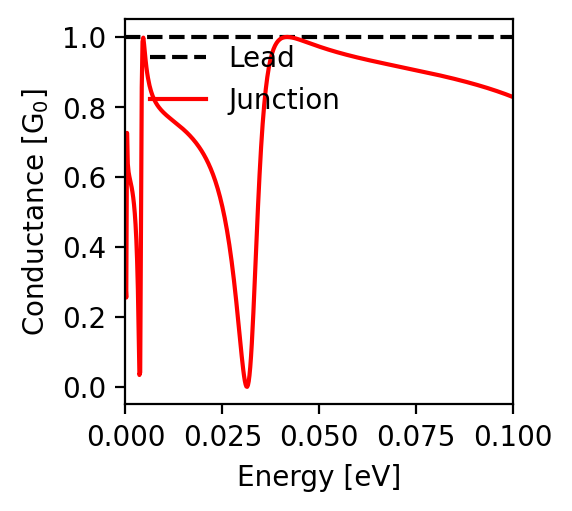

Values plotted in this chart, from the file beside it:
energy; conductance
-0.1; 0.828
-0.0998; 0.829
-0.0996; 0.83
-0.0994; 0.831
-0.0992; 0.832
-0.099; 0.833
-0.0988; 0.834
-0.0986; 0.834
-0.0984; 0.835
-0.0982; 0.836
-0.098; 0.837
-0.0978; 0.838
-0.0976; 0.838
-0.0974; 0.839
-0.0972; 0.84
-0.097; 0.841
-0.0968; 0.842
-0.0966; 0.842
-0.0964; 0.843
-0.0962; 0.844
-0.096; 0.845
-0.0958; 0.845
-0.0956; 0.846
-0.0954; 0.847
-0.0952; 0.848
-0.095; 0.848
-0.0948; 0.849
-0.0946; 0.85
-0.0944; 0.851
-0.0942; 0.851
-0.094; 0.852
-0.0938; 0.853
-0.0936; 0.853
-0.0934; 0.854
-0.0932; 0.855
-0.093; 0.855
-0.0928; 0.856
-0.0926; 0.857
-0.0924; 0.858
-0.0922; 0.858
-0.092; 0.859
-0.0918; 0.86
-0.0916; 0.86
-0.0914; 0.861
-0.0912; 0.861
-0.091; 0.862
-0.0908; 0.863
-0.0906; 0.863
-0.0904; 0.864
-0.0902; 0.865
-0.09; 0.865
-0.0898; 0.866
-0.0896; 0.867
-0.0894; 0.867
-0.0892; 0.868
-0.089; 0.868
-0.0888; 0.869
-0.0886; 0.87
-0.0884; 0.87
-0.0882; 0.871
... 941 more rows
